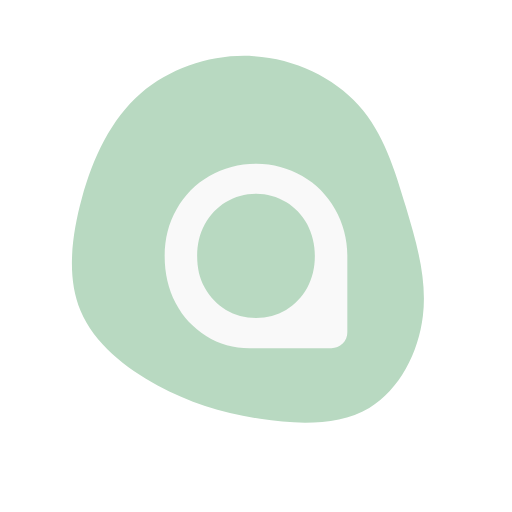
t = 0.00 s
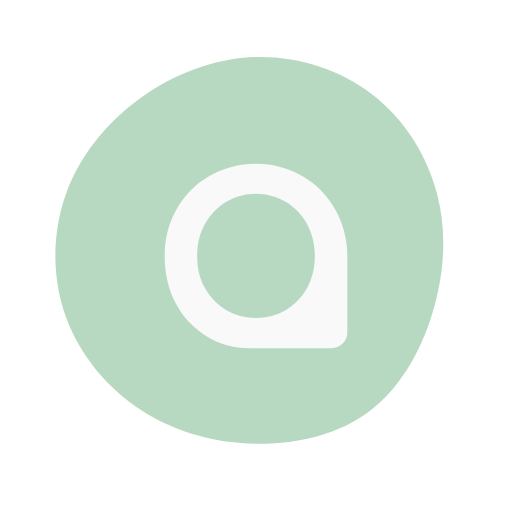
t = 2.00 s
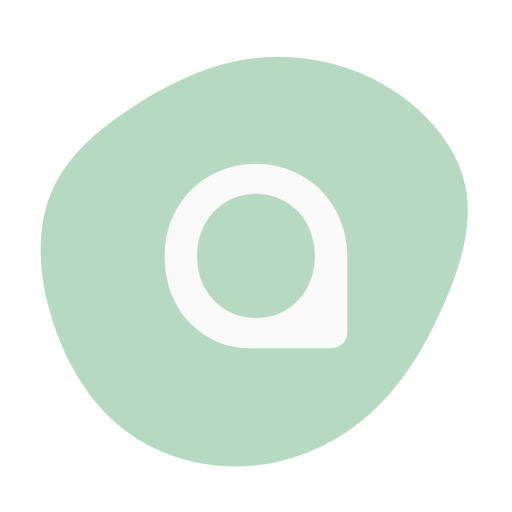
t = 3.00 s
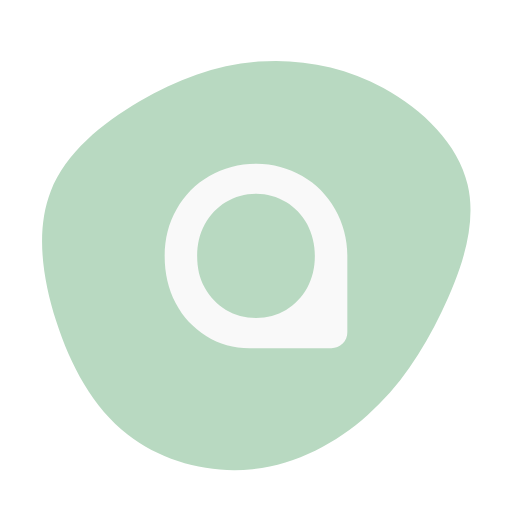
t = 5.00 s
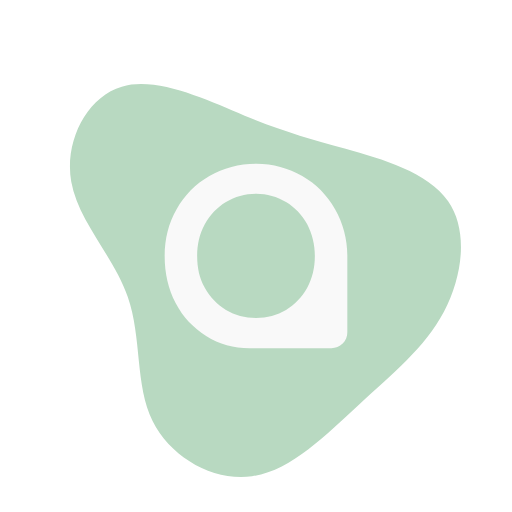
t = 7.00 s
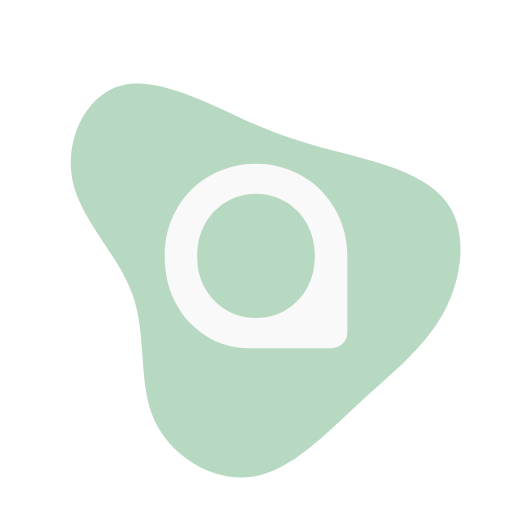
t = 8.00 s

The animated SVG that drew these frames (rendered in a browser with its animation timeline set to each time). Animation: 1 SMIL element (animate=1); frames cover the first 8.00 s, repeats indefinitely.

<?xml version="1.0" encoding="UTF-8" standalone="no"?>
<svg
   xmlns:dc="http://purl.org/dc/elements/1.1/"
   xmlns:cc="http://creativecommons.org/ns#"
   xmlns:rdf="http://www.w3.org/1999/02/22-rdf-syntax-ns#"
   xmlns:svg="http://www.w3.org/2000/svg"
   xmlns="http://www.w3.org/2000/svg"
   xmlns:xlink="http://www.w3.org/1999/xlink"
   id="svg7"
   xml:space="preserve"
   viewBox="0 0 200 200"
   y="0px"
   x="0px"
   version="1.1"><metadata
     id="metadata13"><rdf:RDF><cc:Work
         rdf:about=""><dc:format>image/svg+xml</dc:format><dc:type
           rdf:resource="http://purl.org/dc/dcmitype/StillImage" /></cc:Work></rdf:RDF></metadata><defs
     id="defs11" /><g
     id="g3"
     transform="matrix(0.33333,0,0,0.33333,100,100)"><path
       style="fill:#b8d9c1"
       d="m 152.4,-201.9 c 46.6,26 86.9,68.5 97.2,116.9 10.4,48.3 -9.3,102.5 -32.2,150.3 -22.9,47.8 -49,89.1 -85.8,121.8 -36.8,32.8 -84.2,56.8 -135.5,62.2 -51.4,5.4 -106.6,-7.9 -148.6,-38.9 -42,-31 -70.8,-79.8 -87.5,-132.2 -16.8,-52.4 -21.5,-108.6 -2.2,-153.4 19.4,-44.8 62.9,-78.2 107.3,-105 44.4,-26.7 89.6,-46.8 138.7,-52 49.1,-5.3 102,4.2 148.6,30.3 z"
       id="path" /></g><animate
     fill="freeze"
     values="M120.2,-176.8C149.6,-144.2,162.8,-100.7,175.5,-57.9C188.3,-15,200.7,27.1,195.6,70.1C190.6,113,168.2,156.8,132.7,178C97.2,199.1,48.6,197.5,4.9,190.8C-38.8,184.1,-77.6,172.1,-115.3,151.7C-153,131.3,-189.7,102.4,-205.6,64.2C-221.6,26.1,-216.8,-21.4,-204,-67.9C-191.2,-114.4,-170.2,-160,-134.9,-190.6C-99.5,-221.3,-49.8,-237.2,-2.2,-234.2C45.5,-231.2,90.9,-209.5,120.2,-176.8Z; M152.4,-201.9C199,-175.9,239.3,-133.4,249.6,-85C260,-36.7,240.3,17.5,217.4,65.3C194.5,113.1,168.4,154.4,131.6,187.1C94.8,219.9,47.4,243.9,-3.9,249.3C-55.3,254.7,-110.5,241.4,-152.5,210.4C-194.5,179.4,-223.3,130.6,-240,78.2C-256.8,25.8,-261.5,-30.4,-242.2,-75.2C-222.8,-120,-179.3,-153.4,-134.9,-180.2C-90.5,-206.9,-45.3,-227,3.8,-232.2C52.9,-237.5,105.8,-228,152.4,-201.9Z; M101.9,-120.6C144.2,-109.5,199.1,-96,223.6,-62.7C248.2,-29.4,242.5,23.8,220.4,65.3C198.2,106.8,159.7,136.8,120.2,173.1C80.7,209.4,40.4,252.2,-4.7,258.7C-49.8,265.2,-99.5,235.3,-119,192.5C-138.5,149.7,-127.8,93.8,-144.4,46.1C-161,-1.6,-205.1,-41.3,-214.9,-88C-224.7,-134.6,-200.2,-188.3,-158.7,-199.6C-117.2,-210.9,-58.6,-180,-14.4,-160.1C29.8,-140.3,59.6,-131.6,101.9,-120.6Z; M113.1,-161.5C148.6,-129.9,180.8,-99.5,181.6,-66.3C182.3,-33.1,151.5,3.1,132.4,37.1C113.2,71.2,105.7,103.2,85.6,142.9C65.4,182.7,32.7,230.4,-3.9,235.8C-40.6,241.2,-81.1,204.3,-114.7,168.9C-148.3,133.5,-175,99.5,-198.1,57.5C-221.3,15.5,-240.9,-34.6,-221,-64.4C-201.2,-94.2,-141.7,-103.7,-98.3,-132.8C-54.9,-161.8,-27.4,-210.4,5.7,-218.2C38.8,-226.1,77.6,-193.1,113.1,-161.5Z; M102,-143.7C138.9,-113.5,180.3,-92.8,196.8,-59.7C213.4,-26.7,205.1,18.6,190.6,61.5C176.1,104.4,155.4,144.8,122.5,162.7C89.7,180.5,44.9,175.8,-1.2,177.4C-47.2,179,-94.4,187,-113.8,164.8C-133.1,142.5,-124.6,90.1,-143.6,43.8C-162.6,-2.6,-209.2,-42.9,-216.4,-85.7C-223.7,-128.5,-191.5,-173.9,-148.8,-202.2C-106.2,-230.5,-53.1,-241.7,-10.3,-227.6C32.5,-213.4,65,-173.9,102,-143.7Z; M120.2,-176.8C149.6,-144.2,162.8,-100.7,175.5,-57.9C188.3,-15,200.7,27.1,195.6,70.1C190.6,113,168.2,156.8,132.7,178C97.2,199.1,48.6,197.5,4.9,190.8C-38.8,184.1,-77.6,172.1,-115.3,151.7C-153,131.3,-189.7,102.4,-205.6,64.2C-221.6,26.1,-216.8,-21.4,-204,-67.9C-191.2,-114.4,-170.2,-160,-134.9,-190.6C-99.5,-221.3,-49.8,-237.2,-2.2,-234.2C45.5,-231.2,90.9,-209.5,120.2,-176.8Z"
     keySplines="0.9 0.1 0.1 0.9;0.9 0.1 0.1 0.9;0.9 0.1 0.1 0.9;0.9 0.1 0.1 0.9;0.9 0.1 0.1 0.9"
     calcMode="spline"
     keyTimes="0; 0.2; 0.4; 0.6; 0.8; 1"
     attributeName="d"
     repeatCount="indefinite"
     dur="20s"
     attributeType="XML"
     xlink:href="#path" /><path
     id="path5"
     transform="translate(40 40) scale(0.6)"
     fill="#f9f9f9"
     d="m100.11 40c-11.223 0-21.367 2.8065-30.432 7.9863-9.0647 5.1799-16.187 12.517-21.367 21.582-5.1799 9.0647-7.7695 19.209-7.7695 30.432s2.3748 21.584 7.1231 30.648c4.7482 9.0648 11.438 16.185 19.855 21.365 8.6331 5.3957 17.914 7.9863 28.273 7.9863h53.311c2.8058 0 5.1796-1.079 7.3379-3.0215 1.9425-1.9424 3.0215-4.3163 3.0215-7.3379v-49.641c0-11.007-2.8065-21.367-7.9863-30.432-5.1799-9.0647-12.302-16.402-21.367-21.582-9.0648-5.1799-18.993-7.9863-30-7.9863zm0 19.424c7.1223 0 13.598 1.9432 19.426 5.3965 5.8273 3.4532 10.359 8.4178 13.812 14.461 3.2374 6.259 4.9629 13.165 4.9629 20.719 0 7.7698-1.7255 14.676-4.9629 20.719-3.4532 6.0432-7.9852 11.008-13.812 14.461-5.8273 3.4532-12.303 5.1797-19.426 5.1797-7.3381 0-13.813-1.7264-19.641-5.1797-5.8273-3.4532-10.359-8.4178-13.812-14.461-3.4532-6.0432-4.9629-12.949-4.9629-20.719 0-7.554 1.5097-14.46 4.9629-20.719 3.4532-6.0432 7.9852-11.008 13.812-14.461 5.8273-3.4532 12.302-5.3965 19.641-5.3965z" /></svg>